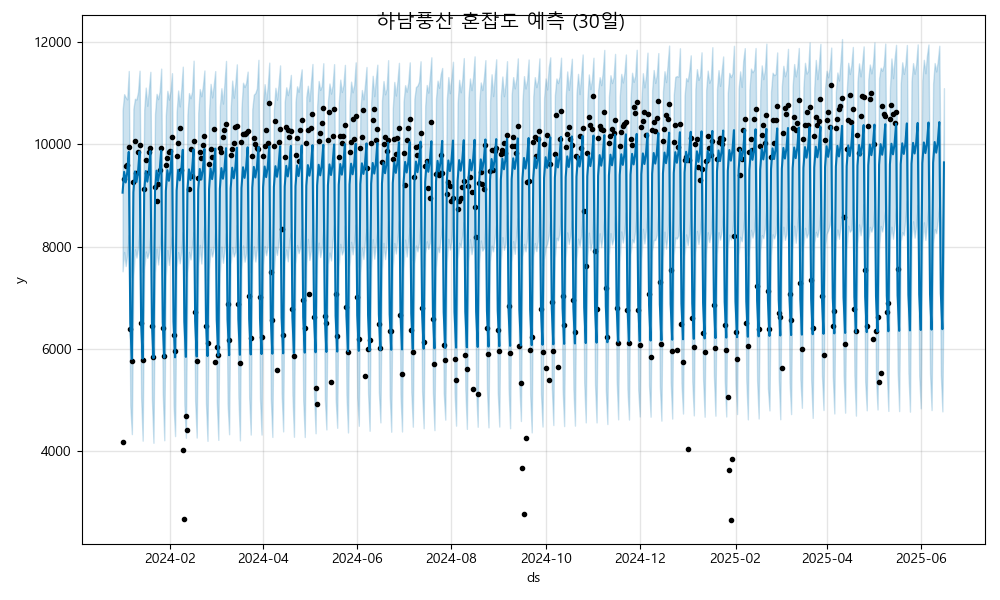

Data behind this chart, as committed beside it:
ds, yhat, yhat_lower, yhat_upper
2024-01-01, 9057, 7519, 10666
2024-01-02, 9463, 7896, 10982
2024-01-03, 9256, 7621, 10918
2024-01-04, 9456, 7858, 10880
2024-01-05, 9853, 8229, 11435
2024-01-06, 6501, 4884, 8025
2024-01-07, 5804, 4336, 7408
2024-01-08, 9065, 7425, 10698
2024-01-09, 9471, 7949, 10892
2024-01-10, 9264, 7787, 10877
2024-01-11, 9464, 7975, 11027
2024-01-12, 9861, 8362, 11440
2024-01-13, 6509, 5052, 8075
2024-01-14, 5812, 4208, 7506
2024-01-15, 9073, 7548, 10676
2024-01-16, 9479, 7906, 11110
2024-01-17, 9272, 7782, 10754
2024-01-18, 9472, 7894, 11072
2024-01-19, 9869, 8251, 11418
2024-01-20, 6518, 5009, 8063
2024-01-21, 5821, 4166, 7406
2024-01-22, 9081, 7497, 10596
2024-01-23, 9487, 7961, 10988
2024-01-24, 9280, 7652, 10885
2024-01-25, 9481, 7943, 11039
2024-01-26, 9877, 8284, 11482
2024-01-27, 6526, 5146, 8143
2024-01-28, 5829, 4216, 7430
2024-01-29, 9089, 7439, 10569
2024-01-30, 9495, 7935, 11047
2024-01-31, 9288, 7643, 10876
2024-02-01, 9489, 7943, 11043
2024-02-02, 9885, 8204, 11392
2024-02-03, 6534, 4903, 8116
2024-02-04, 5837, 4297, 7366
2024-02-05, 9098, 7609, 10628
2024-02-06, 9503, 7894, 11054
2024-02-07, 9296, 7675, 10742
2024-02-08, 9497, 7903, 11078
2024-02-09, 9894, 8287, 11519
2024-02-10, 6542, 4919, 8119
2024-02-11, 5845, 4265, 7428
2024-02-12, 9106, 7494, 10582
2024-02-13, 9512, 7897, 11003
2024-02-14, 9305, 7750, 10903
2024-02-15, 9505, 8024, 11032
2024-02-16, 9902, 8287, 11637
2024-02-17, 6550, 4985, 8142
2024-02-18, 5853, 4269, 7297
2024-02-19, 9114, 7621, 10618
2024-02-20, 9520, 8034, 11082
2024-02-21, 9313, 7671, 10940
2024-02-22, 9513, 8119, 11142
2024-02-23, 9910, 8477, 11445
2024-02-24, 6559, 4941, 8139
2024-02-25, 5862, 4204, 7346
2024-02-26, 9122, 7567, 10653
2024-02-27, 9528, 7962, 11183
2024-02-28, 9321, 7807, 10919
2024-02-29, 9521, 7961, 11153
... 473 more rows
